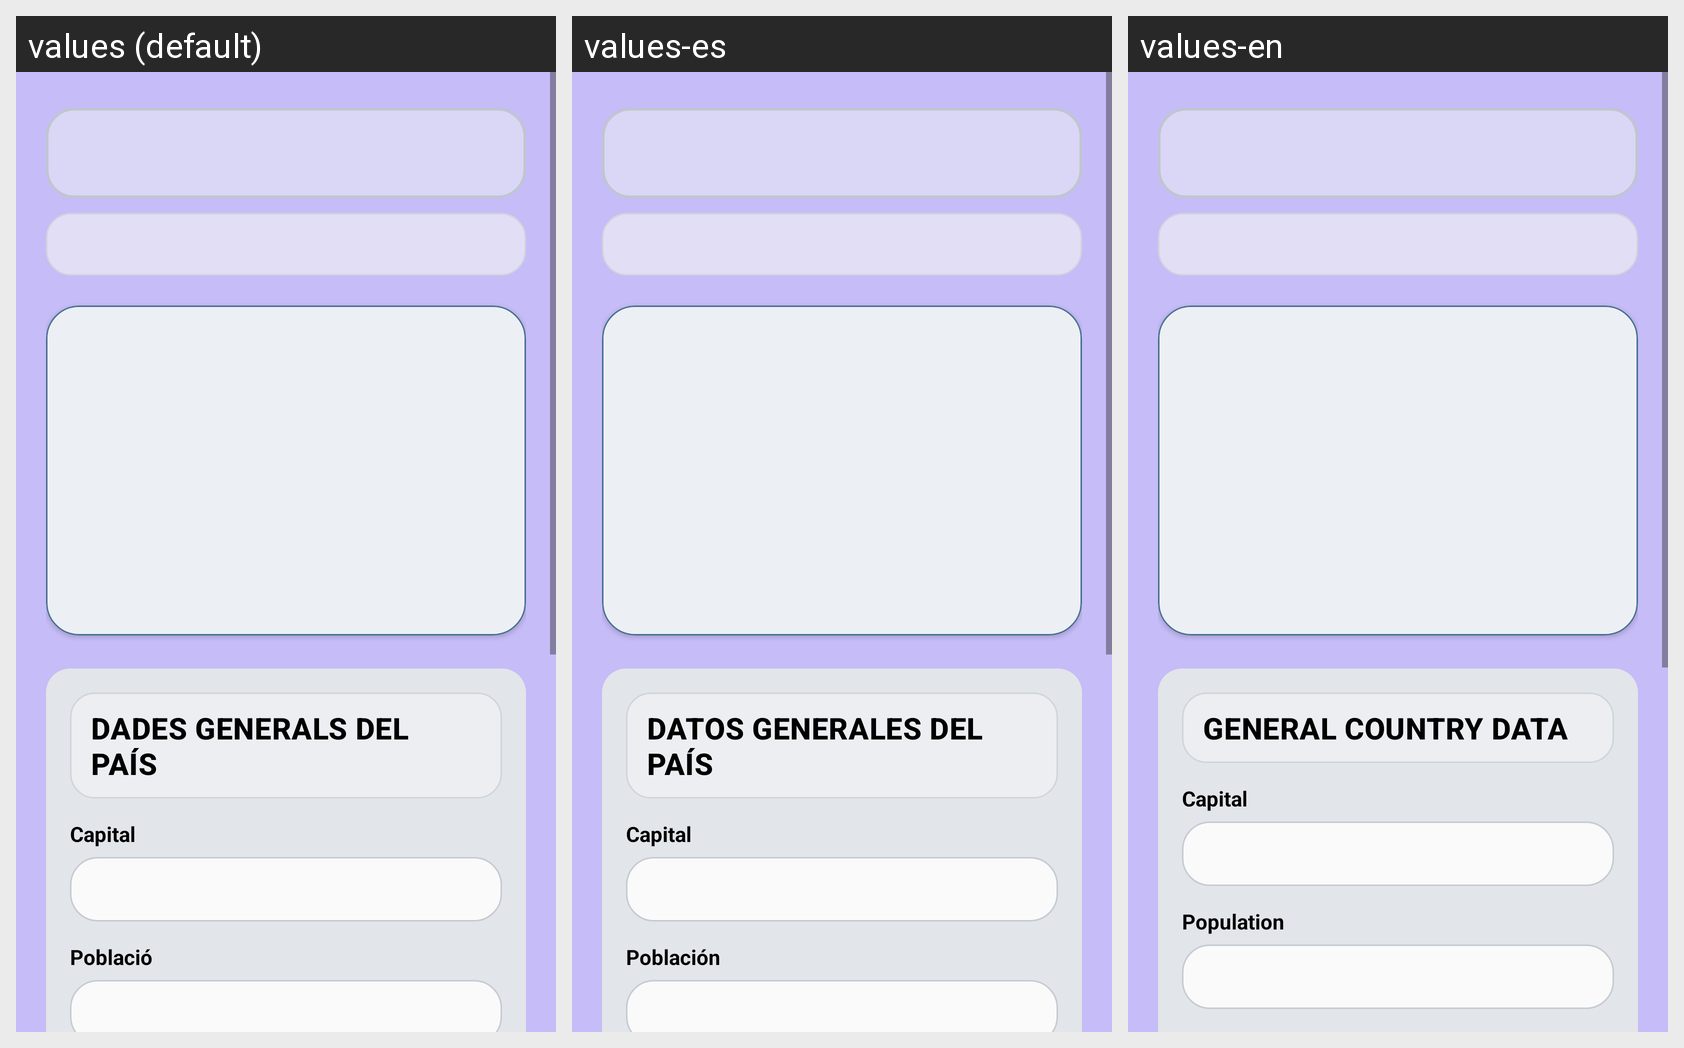

This grid shows one Android layout under several languages. Give, for every string resource on the screen, its name, the default text and each shown locale's text.
Android screen res/layout/fragment_country_detail.xml rendered under 3 locales, left to right: values (default), values-es, values-en. Device: Nexus 5 (rendered at 1080×1920; each locale shown at half size, 540×960, under a caption strip naming it); theme Theme.Musafirun.
Strings drawn on this screen, with the default value and each locale's value (text and hints the layout hard-codes, and strings that could not be matched under every locale, appear in the picture but are not listed):

country_general_data_title
  values: Dades generals del país
  values-es: Datos generales del país
  values-en: General country data

country_capital_label
  values: Capital
  values-es: Capital
  values-en: Capital

country_population_label
  values: Població
  values-es: Población
  values-en: Population
